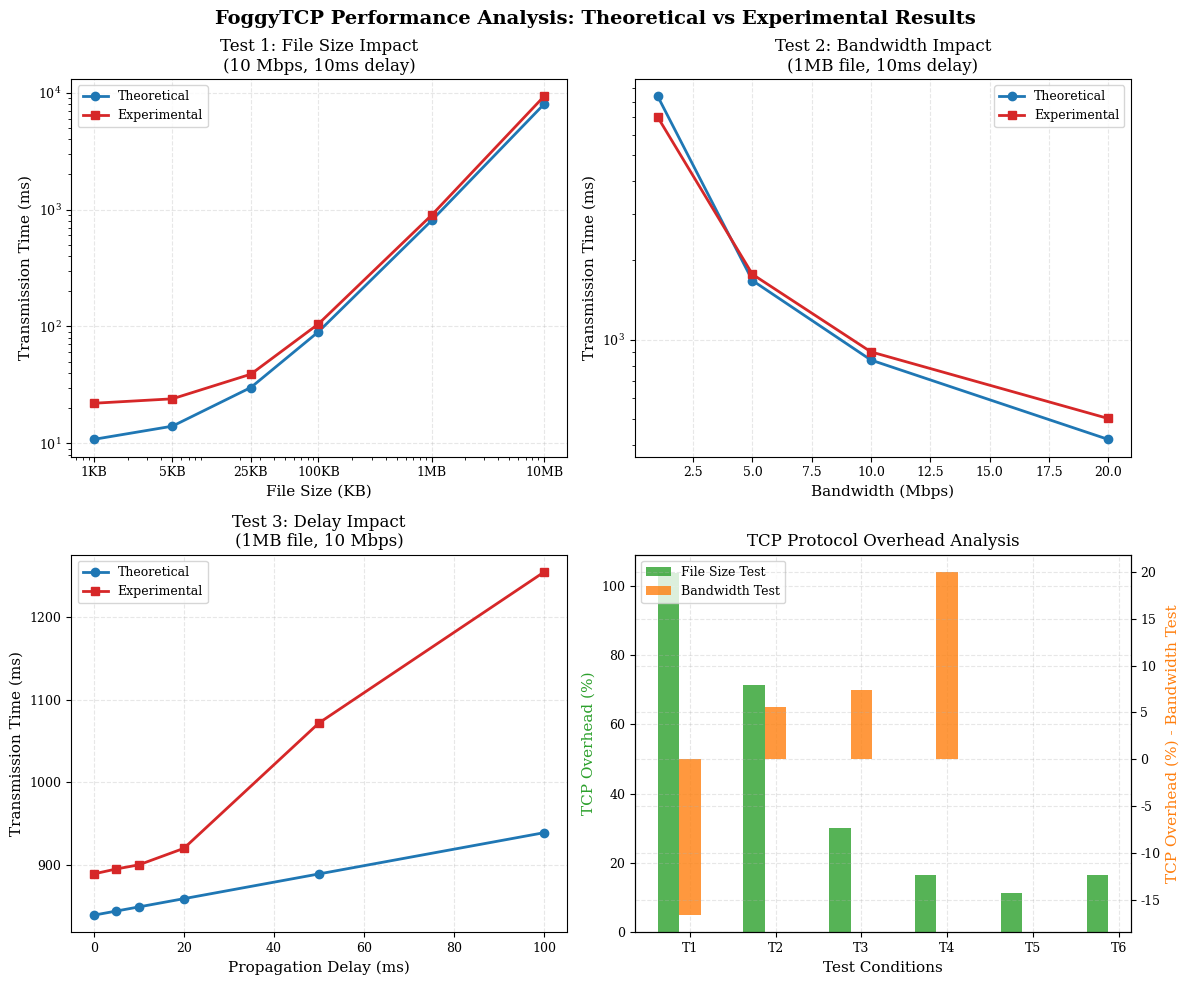

Write the Python code that produced this figure.
#!/usr/bin/env python3
"""
FoggyTCP Performance Analysis Plotting Script
Generates academic-style plots for three test scenarios with theoretical vs experimental comparisons
"""

import matplotlib.pyplot as plt
import numpy as np
import matplotlib.patches as mpatches

# Configure matplotlib for academic/LaTeX output
plt.rcParams.update({
    'font.family': 'serif',
    'font.serif': ['Times New Roman', 'DejaVu Serif'],
    'font.size': 10,
    'axes.labelsize': 11,
    'axes.titlesize': 12,
    'legend.fontsize': 9,
    'xtick.labelsize': 9,
    'ytick.labelsize': 9,
    'figure.titlesize': 14,
    'lines.linewidth': 2,
    'lines.markersize': 6,
    'grid.alpha': 0.3,
    'axes.grid': True,
    'grid.linestyle': '--'
})

# Academic color scheme
colors = {
    'theoretical': '#1f77b4',  # Blue
    'experimental': '#d62728', # Red
    'grid': '#cccccc'
}

def extract_data_from_report():
    """Extract and organize data from the report with proper units"""
    
    # Test 1: Different File Sizes (Fixed: 10Mbps bandwidth, 10ms delay)
    # Units: File sizes in KB/MB, Times in ms
    test1_data = {
        'file_sizes': np.array([1, 5, 25, 100, 1024, 10240]),  # KB
        'file_labels': ['1KB', '5KB', '25KB', '100KB', '1MB', '10MB'],
        'theoretical': np.array([10.8, 14.0, 30.0, 90.0, 810, 8010]),  # ms
        'experimental': np.array([22, 24, 39, 105, 901, 9341])  # ms
    }
    
    # Test 2: Different Bandwidths (Fixed: 1MB file, 10ms delay)
    # Units: Bandwidth in Mbps, Times in ms
    test2_data = {
        'bandwidths': np.array([1, 5, 10, 20]),  # Mbps
        'theoretical': np.array([8394, 1679, 839, 420]),  # ms
        'experimental': np.array([6998, 1773, 901, 504])  # ms
    }
    
    # Test 3: Different Delays (Fixed: 1MB file, 10Mbps bandwidth)
    # Units: Delay in ms, Times in ms
    test3_data = {
        'delays': np.array([0, 5, 10, 20, 50, 100]),  # ms
        'theoretical': np.array([839, 844, 849, 859, 889, 939]),  # ms
        'experimental': np.array([889, 895, 900, 920, 1072, 1255])  # ms
    }
    
    return test1_data, test2_data, test3_data

def create_plots():
    """Create combined subplot figure with all three tests"""
    
    # Extract data
    test1, test2, test3 = extract_data_from_report()
    
    # Create figure with 2x2 subplot layout
    fig, ((ax1, ax2), (ax3, ax4)) = plt.subplots(2, 2, figsize=(12, 10))
    fig.suptitle('FoggyTCP Performance Analysis: Theoretical vs Experimental Results', 
                 fontsize=14, fontweight='bold')
    
    # Test 1: File Size vs Transmission Time (Log scale for file sizes)
    ax1.loglog(test1['file_sizes'], test1['theoretical'], 'o-', 
               color=colors['theoretical'], label='Theoretical', markersize=6)
    ax1.loglog(test1['file_sizes'], test1['experimental'], 's-', 
               color=colors['experimental'], label='Experimental', markersize=6)
    
    ax1.set_xlabel('File Size (KB)')
    ax1.set_ylabel('Transmission Time (ms)')
    ax1.set_title('Test 1: File Size Impact\n(10 Mbps, 10ms delay)')
    ax1.legend()
    ax1.grid(True, alpha=0.3)
    
    # Custom x-axis labels for better readability
    ax1.set_xticks(test1['file_sizes'])
    ax1.set_xticklabels(test1['file_labels'])
    
    # Test 2: Bandwidth vs Transmission Time
    ax2.plot(test2['bandwidths'], test2['theoretical'], 'o-', 
             color=colors['theoretical'], label='Theoretical', markersize=6)
    ax2.plot(test2['bandwidths'], test2['experimental'], 's-', 
             color=colors['experimental'], label='Experimental', markersize=6)
    
    ax2.set_xlabel('Bandwidth (Mbps)')
    ax2.set_ylabel('Transmission Time (ms)')
    ax2.set_title('Test 2: Bandwidth Impact\n(1MB file, 10ms delay)')
    ax2.legend()
    ax2.grid(True, alpha=0.3)
    ax2.set_yscale('log')  # Log scale for better visualization of inverse relationship
    
    # Test 3: Delay vs Transmission Time
    ax3.plot(test3['delays'], test3['theoretical'], 'o-', 
             color=colors['theoretical'], label='Theoretical', markersize=6)
    ax3.plot(test3['delays'], test3['experimental'], 's-', 
             color=colors['experimental'], label='Experimental', markersize=6)
    
    ax3.set_xlabel('Propagation Delay (ms)')
    ax3.set_ylabel('Transmission Time (ms)')
    ax3.set_title('Test 3: Delay Impact\n(1MB file, 10 Mbps)')
    ax3.legend()
    ax3.grid(True, alpha=0.3)
    
    # Test 4: Overhead Analysis (Experimental - Theoretical)
    overhead1 = test1['experimental'] - test1['theoretical']
    overhead2 = test2['experimental'] - test2['theoretical']
    overhead3 = test3['experimental'] - test3['theoretical']
    
    # Calculate relative overhead percentages
    rel_overhead1 = (overhead1 / test1['theoretical']) * 100
    rel_overhead2 = (overhead2 / test2['theoretical']) * 100
    rel_overhead3 = (overhead3 / test3['theoretical']) * 100
    
    # Plot relative overhead for each test
    x_pos = np.arange(len(test1['file_sizes']))
    width = 0.25
    
    ax4.bar(x_pos - width, rel_overhead1, width, label='File Size Test', alpha=0.8, color='#2ca02c')
    
    x_pos2 = np.arange(len(test2['bandwidths']))
    ax4_twin = ax4.twinx()
    ax4_twin.bar(x_pos2, rel_overhead2[:len(x_pos2)], width, label='Bandwidth Test', alpha=0.8, color='#ff7f0e')
    
    ax4.set_xlabel('Test Conditions')
    ax4.set_ylabel('TCP Overhead (%)', color='#2ca02c')
    ax4_twin.set_ylabel('TCP Overhead (%) - Bandwidth Test', color='#ff7f0e')
    ax4.set_title('TCP Protocol Overhead Analysis')
    
    # Combine legends
    lines1, labels1 = ax4.get_legend_handles_labels()
    lines2, labels2 = ax4_twin.get_legend_handles_labels()
    ax4.legend(lines1 + lines2, labels1 + labels2, loc='upper left')
    
    ax4.grid(True, alpha=0.3)
    ax4.set_xticks(range(max(len(test1['file_sizes']), len(test2['bandwidths']))))
    ax4.set_xticklabels([f'T{i+1}' for i in range(max(len(test1['file_sizes']), len(test2['bandwidths'])))])
    
    # Adjust layout to prevent overlap
    plt.tight_layout()
    
    return fig

def save_plots():
    """Generate and save the plots as PDF"""
    
    print("Generating FoggyTCP performance analysis plots...")
    
    # Create the plots
    fig = create_plots()
    
    # Save as PDF (best for LaTeX)
    output_file = 'foggytcp_performance_analysis.pdf'
    fig.savefig(output_file, format='pdf', dpi=300, bbox_inches='tight', 
                facecolor='white', edgecolor='none')
    
    print(f"✓ Plots saved as: {output_file}")
    
    # Also save as high-resolution PNG for presentations
    png_file = 'foggytcp_performance_analysis.png'
    fig.savefig(png_file, format='png', dpi=300, bbox_inches='tight',
                facecolor='white', edgecolor='none')
    
    print(f"✓ High-res PNG saved as: {png_file}")
    
    # Display summary statistics
    test1, test2, test3 = extract_data_from_report()
    
    print("\n" + "="*60)
    print("PERFORMANCE ANALYSIS SUMMARY")
    print("="*60)
    
    # Calculate average overhead for each test
    avg_overhead1 = np.mean(test1['experimental'] - test1['theoretical'])
    avg_overhead2 = np.mean(test2['experimental'] - test2['theoretical'])
    avg_overhead3 = np.mean(test3['experimental'] - test3['theoretical'])
    
    print(f"Average TCP Overhead:")
    print(f"  File Size Test:  {avg_overhead1:.1f} ms")
    print(f"  Bandwidth Test:  {avg_overhead2:.1f} ms")
    print(f"  Delay Test:      {avg_overhead3:.1f} ms")
    
    # Calculate correlation coefficients
    corr1 = np.corrcoef(test1['theoretical'], test1['experimental'])[0,1]
    corr2 = np.corrcoef(test2['theoretical'], test2['experimental'])[0,1]
    corr3 = np.corrcoef(test3['theoretical'], test3['experimental'])[0,1]
    
    print(f"\nTheoretical vs Experimental Correlation:")
    print(f"  File Size Test:  {corr1:.3f}")
    print(f"  Bandwidth Test:  {corr2:.3f}")
    print(f"  Delay Test:      {corr3:.3f}")
    
    plt.show()

if __name__ == "__main__":
    save_plots()